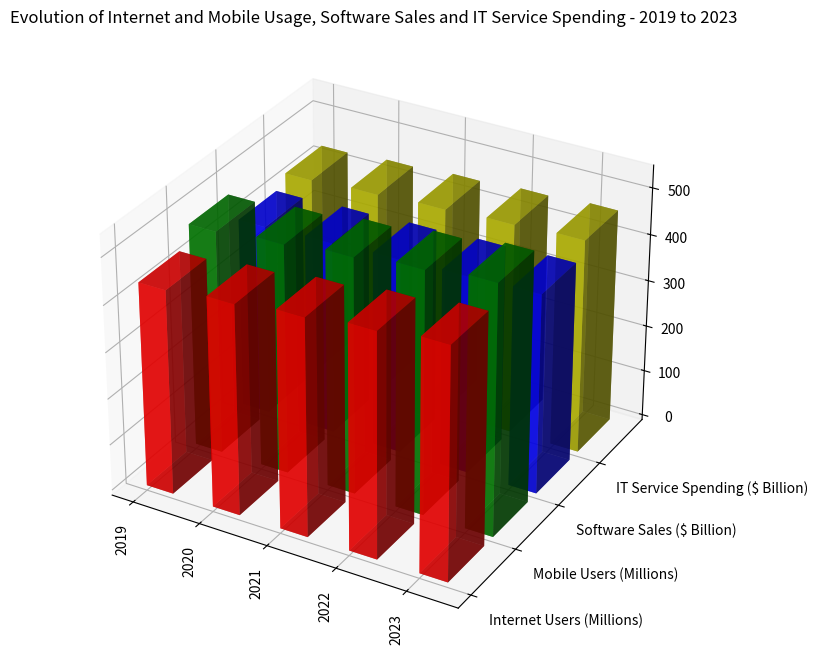

Python code for this plot: (Note: this script raises an exception after producing the figure.)
import numpy as np
import matplotlib.pyplot as plt
from mpl_toolkits.mplot3d import Axes3D

data = np.array([
    [439, 480, 410, 433],
    [452, 493, 415, 440],
    [467, 507, 420, 447],
    [482, 522, 425, 454],
    [497, 537, 430, 461]
], dtype=np.float32)

x_values = ['2019', '2020', '2021', '2022', '2023']
y_values = ['Internet Users (Millions)', 'Mobile Users (Millions)', 'Software Sales ($ Billion)', 'IT Service Spending ($ Billion)']

fig = plt.figure(figsize=(10, 8))
ax = fig.add_subplot(111, projection='3d')

colors = ['r', 'g', 'b', 'y']
for i in range(len(y_values)):
    ax.bar3d(np.arange(len(x_values)), [i]*len(x_values), np.full(len(x_values), 0), 0.4, 0.8, data[:, i], color=colors[i], alpha=0.7)

ax.set_xticks(np.arange(len(x_values)))
ax.set_xticklabels(x_values, rotation=90)
ax.set_yticks(np.arange(len(y_values)))
ax.set_yticklabels(y_values, ha='left')
ax.set_title("Evolution of Internet and Mobile Usage, Software Sales and IT Service Spending - 2019 to 2023")

plt.tight_layout()
plt.savefig('/cpfs01/user/yehancheng/workspace/datasets/SimChartV2/demo/3D/png/143_202312302235.png')
plt.show()
plt.clf()
